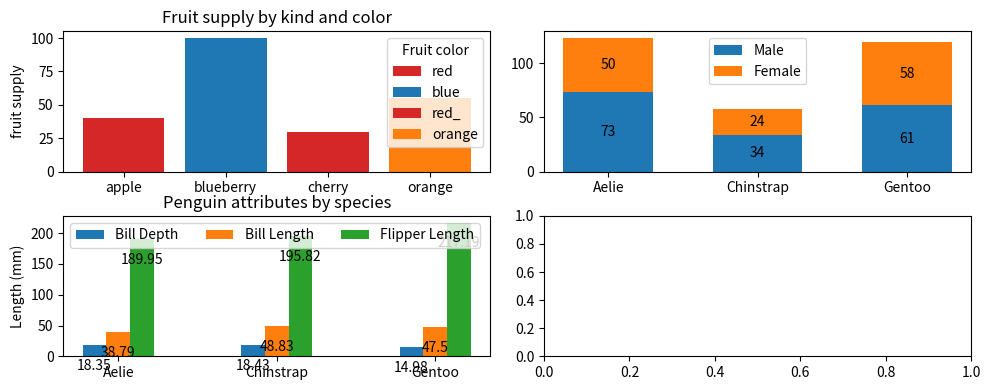

Recreate this plot in Python.
# coding=gbk
# matplotlib 官网
import matplotlib.pyplot as plt
import numpy as np

## bar chart
# 开一个 多行多列 的窗口, 一次性拿到多个 Axes
fig, ((ax1, ax2), (ax3, ax4)) = plt.subplots(nrows=2, ncols=2, figsize=(10, 4))  # 一次性创建"图窗(Figure)"和"坐标轴(Axes)"两个对象, ax 是真正在上面画画的那块画布(坐标系)

### with individual bar colors
fruits = ['apple', 'blueberry', 'cherry', 'orange']
counts = [40, 100, 30, 55]
bar_labels = ['red', 'blue', 'red_', 'orange']  # 数量要和bar的数量匹配, 前缀带有下划线的和为空字符串的标签不会显示在图例中
bar_colors = ['tab:red', 'tab:blue', 'tab:red', 'tab:orange']
# 以后所有"画什么"都通过 ax 下的方法完成, 而不是 plt.xxx, 这样写法更面向对象, 也更容易把多张图放一起
ax1.bar(fruits, counts, label=bar_labels, color=bar_colors)  # 画柱形图, 第一参数决定 x 轴位置(这里直接用字符串, matplotlib 会自动把它们当类别型刻度)
ax1.set_ylabel('fruit supply')
ax1.set_title('Fruit supply by kind and color')
ax1.legend(title='Fruit color')  # legend 是“图例”, 把每条柱子对应的 label 收集起来画个小表

### stacked bar chart
species = ('Aelie', 'Chinstrap', 'Gentoo')
sex_counts = {
    'Male': [73, 34, 61],
    'Female': [50, 24, 58],
}
width = 0.6  # 单根柱子的总宽度, 也可以改成数组给每个柱子不同宽
bottom = np.zeros(3)  # 初始 [0, 0, 0], 之后循环中不断 += 新的段高度, 实现逐层堆叠
for sex, sex_count in sex_counts.items():
    # 依次取出 Male 与 Female
    p = ax2.bar(x=species, height=sex_count, width=width, label=sex, bottom=bottom)
    bottom += sex_count  # 更新底部，供下一段堆叠使用
    ax2.bar_label(p, label_type='center')  # 把数值写在段内正中
ax2.legend()  # 只要你给绘图函数传了 label 参数, ax.legend() 就能自动汇总
plt.tight_layout()  # 自动排版

#### grouped bar chart
species = ('Aelie', 'Chinstrap', 'Gentoo')
penguin_means = {
    'Bill Depth': (18.35, 18.43, 14.98),
    'Bill Length': (38.79, 48.83, 47.50),
    'Flipper Length': (189.95, 195.82, 217.19),
}
x = np.arange(len(species))  # 0, 1, 2 用来当基本刻度
width = 0.15  # 单根柱子的宽度
multiplier = 0  # 偏移序号
for attribute, measurement in penguin_means.items():
    offset = width * multiplier  # 当前指标的整体左右平移距离
    p = ax3.bar(x=x+offset, height=measurement, width=width, label=attribute)  # 画当前组的柱子
    ax3.bar_label(container=p, padding=-20, label_type='edge')  #  先把文字锚定在柱顶外侧, 然后再把这个锚点整体往下移xx个像素
    multiplier += 1  # 0, 1, 2 对应三项指标
ax3.set_ylabel('Length (mm)')
ax3.set_title('Penguin attributes by species')
ax3.set_xticks(x+width, species)  # 手工把刻度线挪到三组柱子的中间位置
ax3.legend(loc='upper left', ncols=3)  # 把图例横向分成 3 列显示, 也就是一行展示


plt.show()
